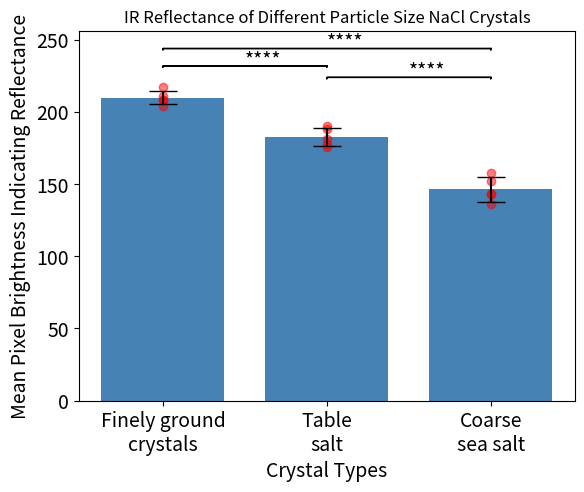

Write the Python code that produced this figure.
import matplotlib.pyplot as plt
from scipy import stats

# Turning the data into variables
labels = ["Finely ground\ncrystals", "Table\nsalt", "Coarse\nsea salt"]
averages = [210, 182.6, 146.4]
std = [4.8, 6.1, 8.6]
fine = [204, 208, 211, 217, 208]
medium = [176, 181, 178, 188, 190]
coarse = [143, 143, 158, 152, 136]
data_points_y = [
    fine,
    medium,
    coarse,
]
width = 0.75
fig, ax = plt.subplots()
fontsize = 14
# Labeling Axes
ax.set_ylabel("Mean Pixel Brightness Indicating Reflectance", fontsize=fontsize)
ax.set_xlabel("Crystal Types", fontsize=fontsize)
ax.tick_params(labelsize=fontsize)
# Tuckey HSD test
tukey = stats.tukey_hsd(
    fine,
    medium,
    coarse,
)
# Creating Bar Graph
ax.bar(
    labels,
    averages,
    width,
    color="steelblue",
    yerr=std,
    align="center",
    alpha=1,
    ecolor="black",
    capsize=10,
)
# Showing data as scatter plot
ax.scatter(
    [name for name in labels for i in range(5)],
    [point for cat in data_points_y for point in cat],
    color="red",
    alpha=0.5,
)
pvalues = tukey.pvalue


# Function for lines of significance
def signif_line_draw(start, end, y, signif):
    insignificant = False
    if signif > 0.05:
        sig_text = ""
        insignificant = True
    elif signif <= 0.05 and signif > 0.01:
        sig_text = "*"
    elif signif < 0.01 and signif > 0.001:
        sig_text = "**"
    elif signif < 0.001 and signif > 0.0001:
        sig_text = "***"
    else:
        sig_text = "****"
    if not insignificant:
        ax.text((end + start) / 2, y, sig_text, fontsize=fontsize)
        ax.arrow(start, y, end - start, 0)
        ax.arrow(end, y, 0, -1)
        ax.arrow(start, y, 0, -1)


# Draws lines of significance
for i in range(1, 3):
    signif_line_draw(0, i, 220 + (i * 12), pvalues[0][i])
for i in range(2, 3):
    signif_line_draw(1, i, 210 + (i * 7), pvalues[1][i])
signif_line_draw(2, 3, 180, pvalues[2][-1])
plt.title("IR Reflectance of Different Particle Size NaCl Crystals", fontsize=12)
plt.show()
